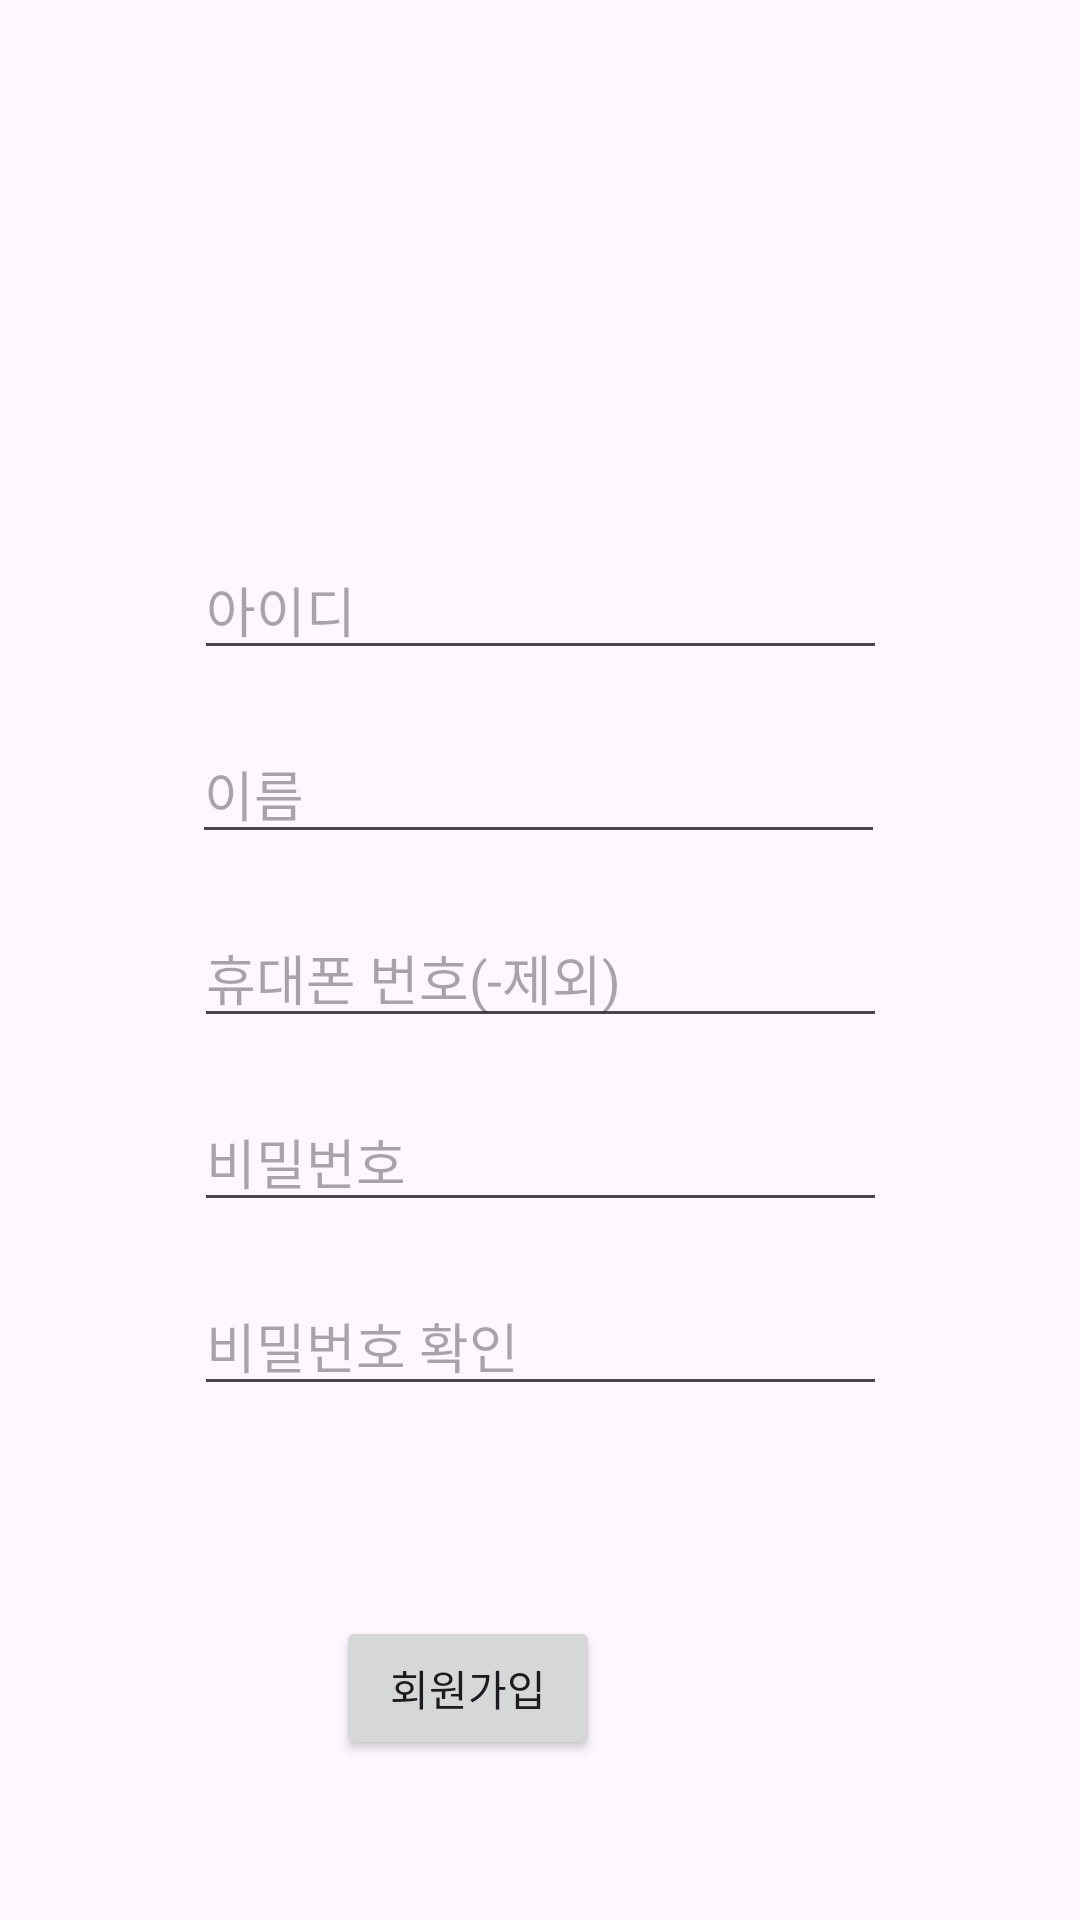

Produce the Android XML layout that renders to this screen, including the resource entries it uses.
<!-- AndroidManifest.xml: application theme Theme.안심귀갓길 -->
<!-- res/layout/activity_sign_up.xml -->
<?xml version="1.0" encoding="utf-8"?>
<androidx.constraintlayout.widget.ConstraintLayout xmlns:android="http://schemas.android.com/apk/res/android"
    xmlns:app="http://schemas.android.com/apk/res-auto"
    xmlns:tools="http://schemas.android.com/tools"
    android:layout_width="match_parent"
    android:layout_height="match_parent"
    tools:context=".sign_up">

    <EditText
        android:id="@+id/edit_id"
        android:layout_width="wrap_content"
        android:layout_height="wrap_content"
        android:layout_marginTop="180dp"
        android:ems="11"
        android:hint="아이디"
        android:inputType="textPersonName"
        app:layout_constraintEnd_toEndOf="parent"
        app:layout_constraintHorizontal_bias="0.502"
        app:layout_constraintStart_toStartOf="parent"
        app:layout_constraintTop_toTopOf="parent" />

    <EditText
        android:id="@+id/edit_name"
        android:layout_width="wrap_content"
        android:layout_height="wrap_content"
        android:layout_marginTop="18dp"
        android:ems="11"
        android:hint="이름"
        android:inputType="textPersonName"
        app:layout_constraintEnd_toEndOf="parent"
        app:layout_constraintHorizontal_bias="0.497"
        app:layout_constraintStart_toStartOf="parent"
        app:layout_constraintTop_toBottomOf="@+id/edit_id" />

    <EditText
        android:id="@+id/edit_pn"
        android:layout_width="wrap_content"
        android:layout_height="wrap_content"
        android:layout_marginTop="18dp"
        android:ems="11"
        android:hint="휴대폰 번호(-제외)"
        android:inputType="textPersonName"
        app:layout_constraintEnd_toEndOf="parent"
        app:layout_constraintHorizontal_bias="0.502"
        app:layout_constraintStart_toStartOf="parent"
        app:layout_constraintTop_toBottomOf="@+id/edit_name" />

    <EditText
        android:id="@+id/edit_pw"
        android:layout_width="wrap_content"
        android:layout_height="wrap_content"
        android:layout_marginTop="18dp"
        android:ems="11"
        android:hint="비밀번호"
        android:inputType="textPassword"
        app:layout_constraintEnd_toEndOf="parent"
        app:layout_constraintHorizontal_bias="0.502"
        app:layout_constraintStart_toStartOf="parent"
        app:layout_constraintTop_toBottomOf="@+id/edit_pn" />

    <EditText
        android:id="@+id/edit_pw_re"
        android:layout_width="wrap_content"
        android:layout_height="wrap_content"
        android:layout_marginTop="18dp"
        android:ems="11"
        android:hint="비밀번호 확인"
        android:inputType="textPassword"
        app:layout_constraintEnd_toEndOf="parent"
        app:layout_constraintHorizontal_bias="0.502"
        app:layout_constraintStart_toStartOf="parent"
        app:layout_constraintTop_toBottomOf="@+id/edit_pw" />

    <Button
        android:id="@+id/btn_register"
        android:layout_width="wrap_content"
        android:layout_height="wrap_content"
        android:layout_marginTop="70dp"
        android:layout_marginEnd="160dp"
        android:text="회원가입"
        app:layout_constraintEnd_toEndOf="parent"
        app:layout_constraintTop_toBottomOf="@+id/edit_pw_re" />

</androidx.constraintlayout.widget.ConstraintLayout>
<!-- resources referenced by this layout -->
<resources>
  <style name="Theme.안심귀갓길" parent="Base.Theme.안심귀갓길" />
  <style name="Base.Theme.안심귀갓길" parent="Theme.Material3.DayNight.NoActionBar">
          
          
      </style>
</resources>
